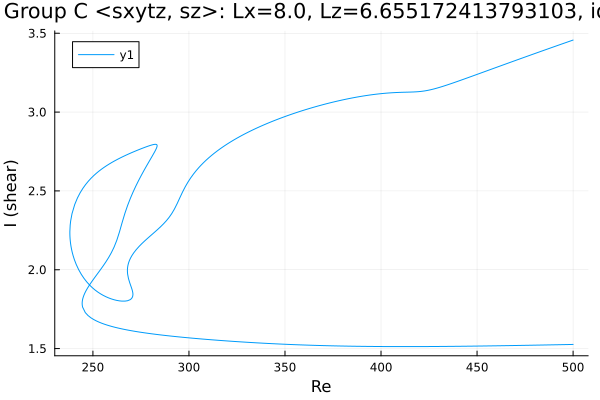

The file beside this chart, header and first rows:
Re, shear
500.0, 3.457
499.7, 3.456
498.3, 3.45
496.9, 3.444
495.5, 3.438
494.1, 3.432
492.6, 3.425
491.2, 3.419
489.8, 3.413
488.4, 3.407
487, 3.401
485.6, 3.395
484.2, 3.389
482.7, 3.383
481.3, 3.377
479.9, 3.371
478.5, 3.364
477.1, 3.358
475.7, 3.352
474.3, 3.346
472.8, 3.34
471.4, 3.334
470, 3.327
468.6, 3.321
467.2, 3.315
465.8, 3.309
464.4, 3.302
462.9, 3.296
461.5, 3.29
460.1, 3.284
458.7, 3.278
457.3, 3.271
455.9, 3.265
454.5, 3.259
453, 3.252
451.6, 3.246
450.2, 3.24
448.8, 3.234
447.4, 3.228
446, 3.221
444.6, 3.215
443.1, 3.209
441.7, 3.203
440.3, 3.197
438.9, 3.191
437.5, 3.185
436.1, 3.179
434.7, 3.173
433.2, 3.167
431.8, 3.162
430.4, 3.157
429, 3.152
427.6, 3.147
426.2, 3.143
424.8, 3.139
423.3, 3.136
422.5, 3.134
421.1, 3.131
419.7, 3.13
418.2, 3.128
... 607 more rows
